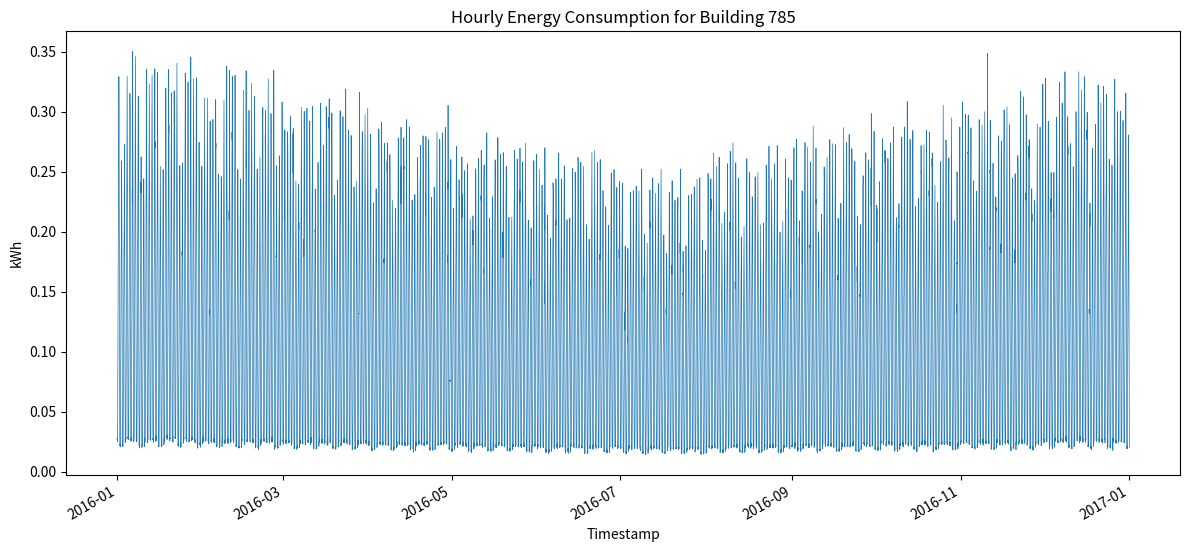

Generate this figure with matplotlib:
#!/usr/bin/env python3
import os
import csv
import random
from datetime import datetime, timedelta
import matplotlib.pyplot as plt

def generate_energy_data(start_year=2016, building_id=785,
                         min_total=826.1245397064046,
                         max_total=1206.0368655695304,
                         seed=42):
    random.seed(seed)

    # Directories
    data_dir = "generated_data"
    plot_dir = "generated_plots"
    os.makedirs(data_dir, exist_ok=True)
    os.makedirs(plot_dir, exist_ok=True)

    # Timestamp generation
    start_dt = datetime(start_year, 1, 1, 0, 0)
    hours_in_year = 366 * 24  # 2016 is a leap year
    timestamps = [start_dt + timedelta(hours=i) for i in range(hours_in_year)]

    # Daily factor (relative consumption pattern over 24h)
    daily_factor = [
        0.05, 0.05, 0.05, 0.05, 0.05, 0.05,
        0.10, 0.15, 0.20, 0.25, 0.30, 0.35,
        0.40, 0.45, 0.50, 0.55, 0.60, 0.55,
        0.50, 0.40, 0.30, 0.20, 0.10, 0.05
    ]
    daily_sum = sum(daily_factor)
    daily_norm = [f / daily_sum for f in daily_factor]

    # Weekday factor (lower on weekends)
    weekday_factor = [1.0] * 5 + [0.8, 0.8]  # Mon-Fri, Sat-Sun

    # Monthly factor (seasonal variation)
    month_factor = [1.10, 1.05, 1.00, 0.95, 0.90, 0.85,
                    0.80, 0.85, 0.90, 0.95, 1.00, 1.05]

    # Generate raw values
    raw_values = []
    for ts in timestamps:
        hour = ts.hour
        month = ts.month
        weekday = ts.weekday()  # 0=Mon, 6=Sun

        base = 0.1 * daily_norm[hour]  # base average 0.1 kWh
        factor = weekday_factor[weekday] * month_factor[month - 1]
        noise = random.gauss(0, 0.05)  # 5% noise
        value = base * factor * (1 + noise)
        if value < 0:
            value = 0.0
        raw_values.append(value)

    # Scale to target total
    sum_raw = sum(raw_values)
    target_total = random.uniform(min_total, max_total)
    scale = target_total / sum_raw if sum_raw > 0 else 1.0
    scaled_values = [v * scale for v in raw_values]

    # Write CSV
    csv_path = os.path.join(data_dir, f"{building_id}.csv")
    with open(csv_path, "w", newline="") as f:
        writer = csv.writer(f)
        writer.writerow(["timestamp", "value"])
        for ts, val in zip(timestamps, scaled_values):
            writer.writerow([ts.strftime("%Y-%m-%dT%H:%M"), f"{val:.6f}"])

    # Plot
    plt.figure(figsize=(12, 6))
    plt.plot(timestamps, scaled_values, linewidth=0.5)
    plt.title(f"Hourly Energy Consumption for Building {building_id}")
    plt.xlabel("Timestamp")
    plt.ylabel("kWh")
    plt.tight_layout()
    plt.gcf().autofmt_xdate()
    png_path = os.path.join(plot_dir, f"{building_id}.png")
    plt.savefig(png_path, dpi=150)
    plt.close()

def main():
    generate_energy_data()

if __name__ == "__main__":
    main()
